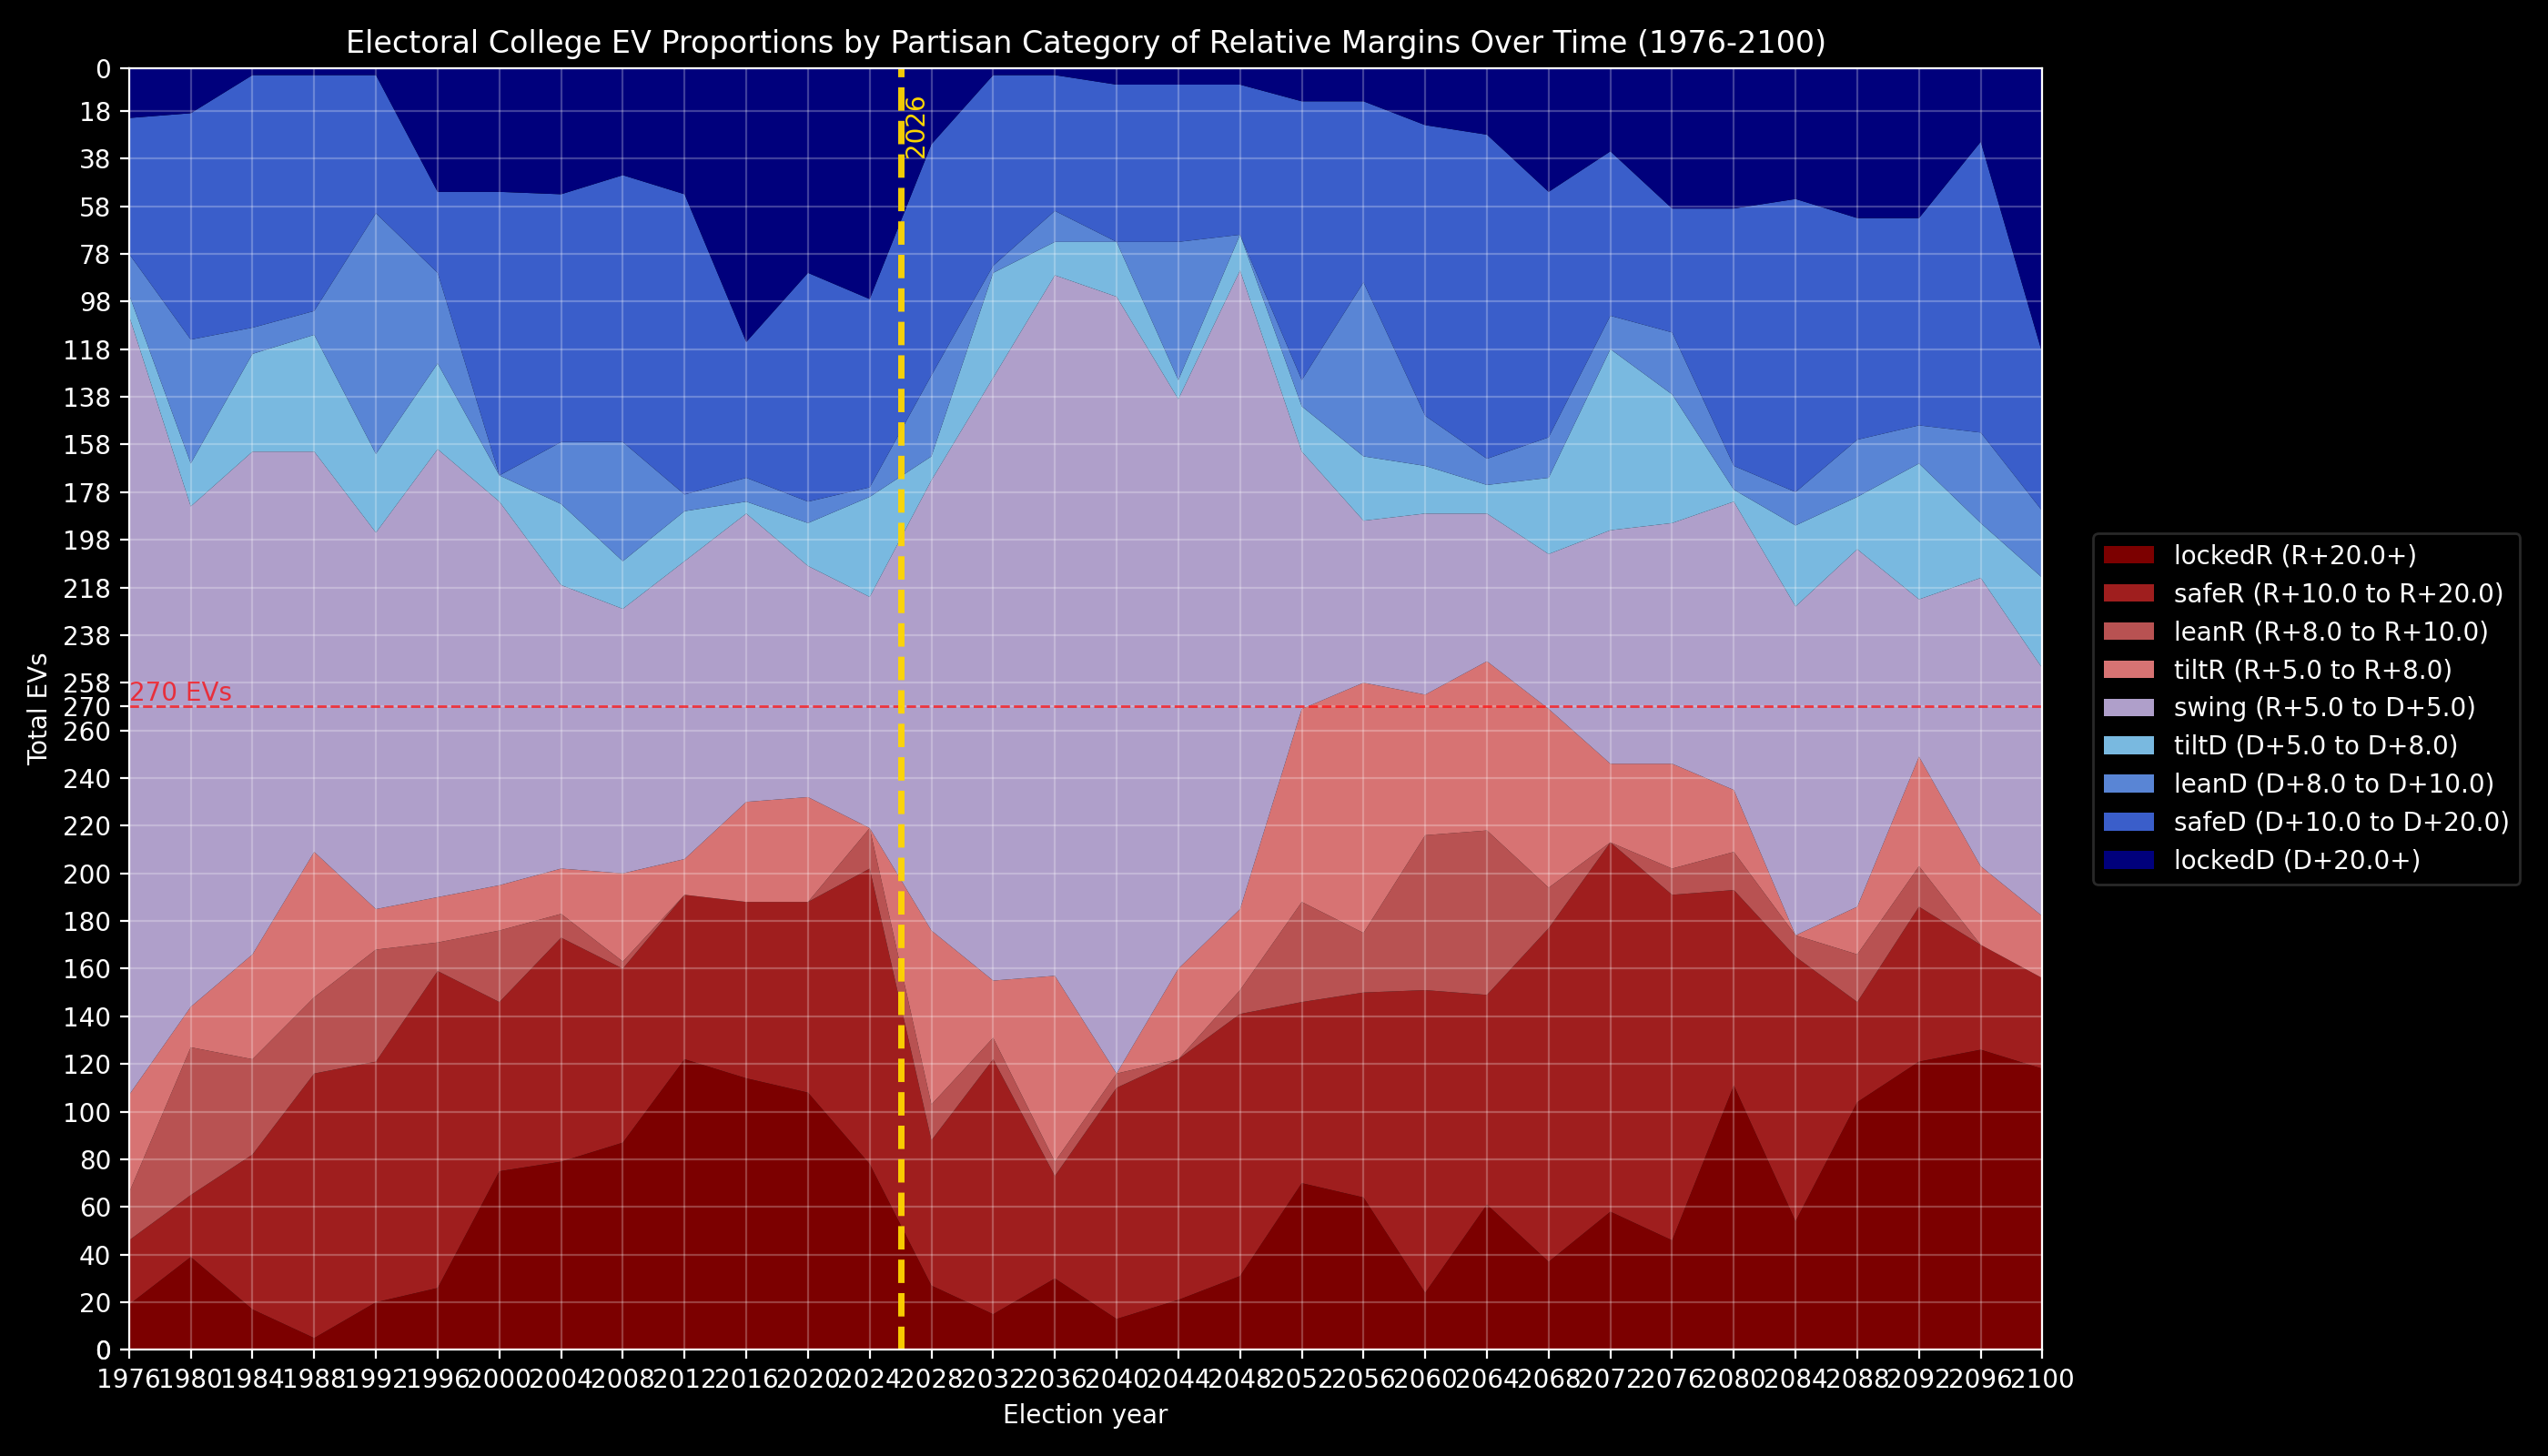

Source data for this figure (header and first rows):
year, lockedR, safeR, leanR, tiltR, swing, tiltD, leanD, safeD, lockedD
1976, 0.03532, 0.05019, 0.03717, 0.07621, 0.6078, 0.01673, 0.0316, 0.1059, 0.03903
1980, 0.07249, 0.04833, 0.1152, 0.0316, 0.3903, 0.03346, 0.09665, 0.1766, 0.03532
1984, 0.0316, 0.1208, 0.07435, 0.08178, 0.3922, 0.07621, 0.02045, 0.197, 0.005576
1988, 0.009294, 0.2063, 0.05948, 0.1134, 0.3123, 0.09108, 0.01859, 0.184, 0.005576
1992, 0.03717, 0.1877, 0.08736, 0.0316, 0.2937, 0.06134, 0.1877, 0.1078, 0.005576
1996, 0.04833, 0.2472, 0.0223, 0.03532, 0.3494, 0.06691, 0.07063, 0.0632, 0.09665
2000, 0.1394, 0.132, 0.05576, 0.03532, 0.2993, 0.02045, 0.0, 0.2212, 0.09665
2004, 0.1468, 0.1747, 0.01859, 0.03532, 0.2212, 0.0632, 0.04833, 0.1933, 0.09851
2008, 0.1617, 0.1357, 0.005576, 0.06877, 0.2063, 0.03717, 0.09294, 0.2082, 0.08364
2012, 0.2268, 0.1283, 0.0, 0.02788, 0.2323, 0.03903, 0.01301, 0.2342, 0.09851
2016, 0.2119, 0.1375, 0.0, 0.07807, 0.2249, 0.009294, 0.01859, 0.1059, 0.2138
2020, 0.2007, 0.1487, 0.0, 0.08178, 0.1803, 0.03346, 0.01673, 0.1784, 0.1599
2024, 0.145, 0.2305, 0.0316, 0.0, 0.1803, 0.07807, 0.007435, 0.1468, 0.1803
2028, 0.05019, 0.1134, 0.02788, 0.1357, 0.3513, 0.01859, 0.0632, 0.1803, 0.05948
2032, 0.02788, 0.1989, 0.01673, 0.04461, 0.4703, 0.08178, 0.005576, 0.1487, 0.005576
2036, 0.05576, 0.07993, 0.01115, 0.145, 0.5465, 0.02602, 0.02416, 0.1059, 0.005576
2040, 0.02416, 0.1803, 0.01115, 0.0, 0.6059, 0.04275, 0.0, 0.1227, 0.01301
2044, 0.03903, 0.1877, 0.0, 0.07063, 0.4442, 0.01487, 0.1078, 0.1227, 0.01301
2048, 0.05762, 0.2045, 0.01859, 0.0632, 0.4981, 0.02788, 0.0, 0.1171, 0.01301
2052, 0.1301, 0.1413, 0.07807, 0.1506, 0.2007, 0.03532, 0.02045, 0.2175, 0.02602
2056, 0.119, 0.1599, 0.04647, 0.1952, 0.1264, 0.05019, 0.1357, 0.1413, 0.02602
2060, 0.04461, 0.2361, 0.1208, 0.1097, 0.1413, 0.03717, 0.03903, 0.2268, 0.04461
2064, 0.1134, 0.1636, 0.1283, 0.132, 0.1152, 0.0223, 0.02045, 0.2528, 0.05204
2068, 0.06877, 0.2602, 0.0316, 0.1394, 0.1208, 0.05948, 0.0316, 0.1914, 0.09665
2072, 0.1078, 0.2881, 0.0, 0.06134, 0.1822, 0.1413, 0.02602, 0.1283, 0.06506
2076, 0.0855, 0.2695, 0.02045, 0.08178, 0.1877, 0.1004, 0.04833, 0.09665, 0.1097
2080, 0.2063, 0.1524, 0.02974, 0.04833, 0.2249, 0.009294, 0.01859, 0.2007, 0.1097
2084, 0.1004, 0.2063, 0.01673, 0.0, 0.2565, 0.0632, 0.02602, 0.2286, 0.1022
2088, 0.1933, 0.07807, 0.03717, 0.03717, 0.2788, 0.04089, 0.04461, 0.1729, 0.1171
2092, 0.2249, 0.1208, 0.0316, 0.0855, 0.1227, 0.1059, 0.02974, 0.1617, 0.1171
2096, 0.2342, 0.08178, 0.0, 0.06134, 0.2249, 0.04275, 0.07063, 0.2268, 0.05762
2100, 0.2193, 0.07063, 0.0, 0.04833, 0.1933, 0.07063, 0.05204, 0.1227, 0.223
